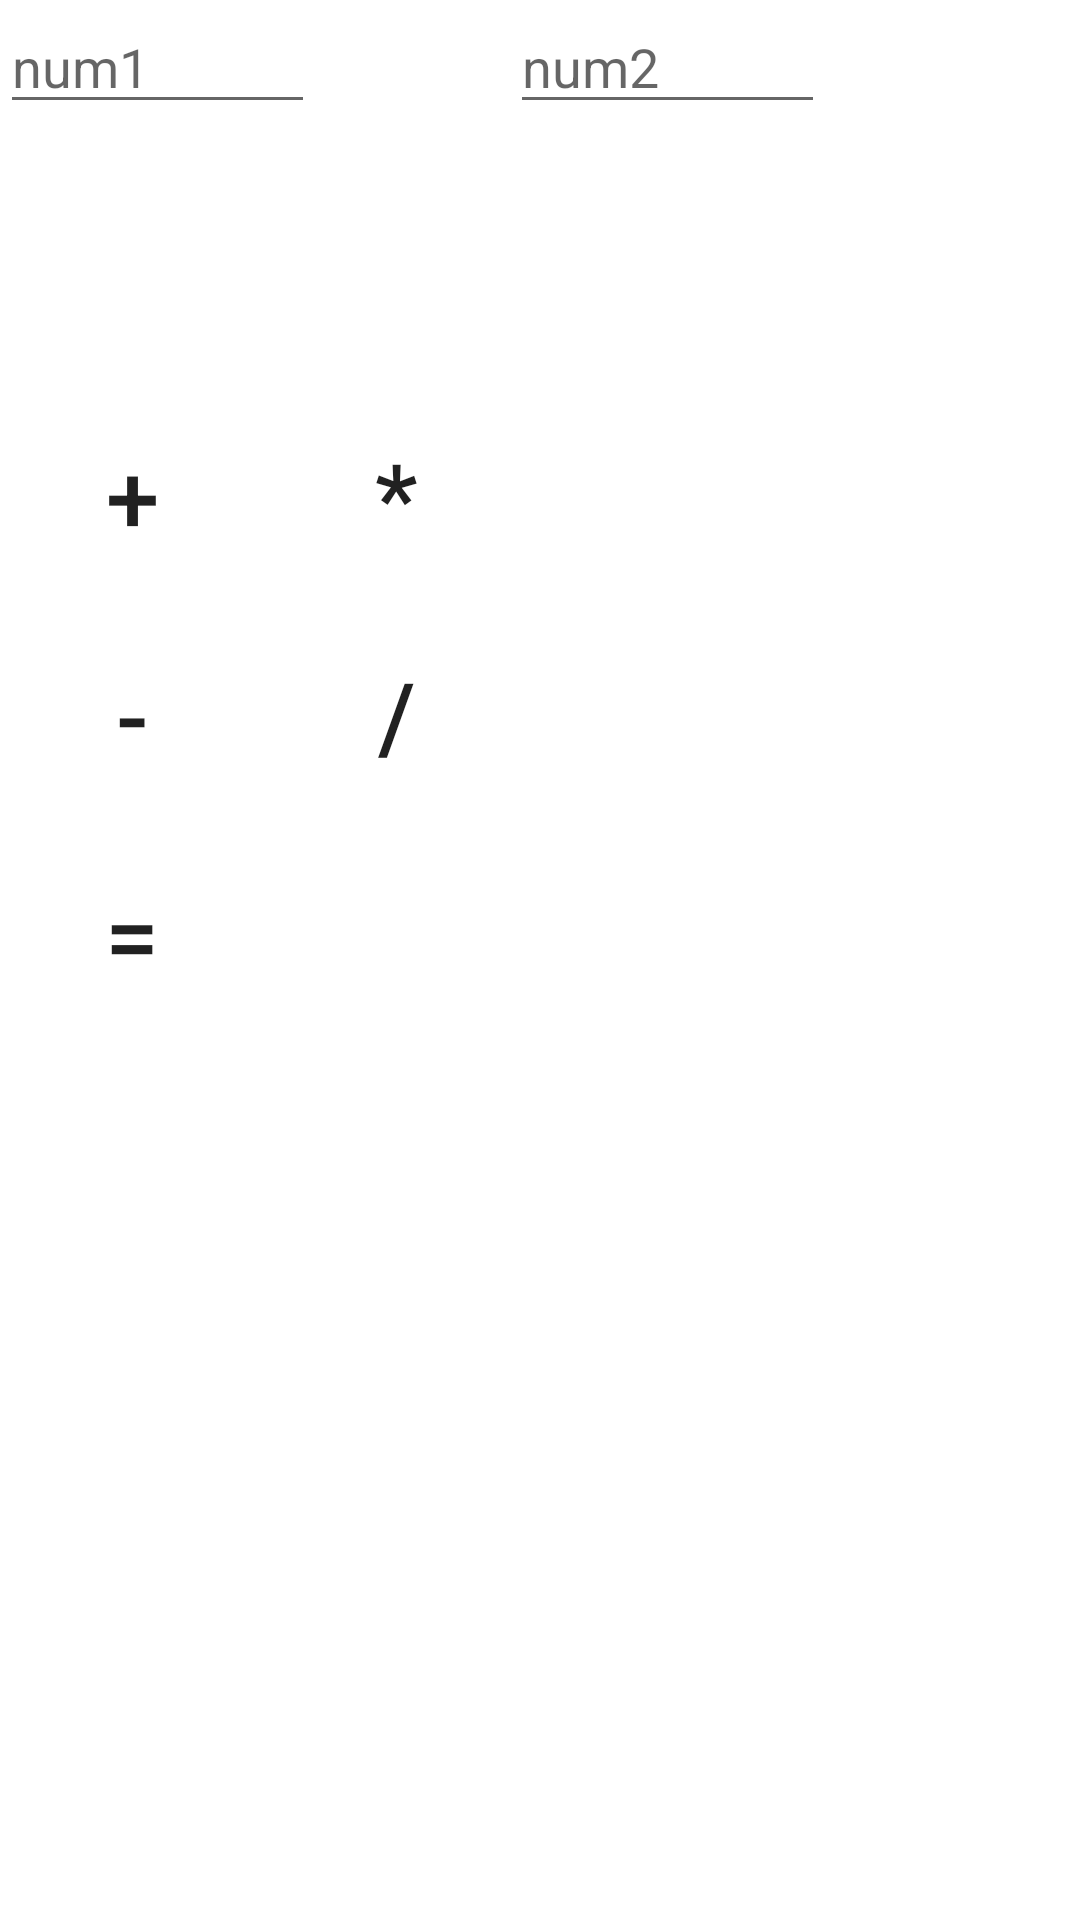

Write the Android layout XML for this screen, with the resource values it uses.
<!-- AndroidManifest.xml: application theme Theme.MyCalculeApp -->
<!-- res/layout/activity_main.xml -->
<?xml version="1.0" encoding="utf-8"?>
<androidx.constraintlayout.widget.ConstraintLayout xmlns:android="http://schemas.android.com/apk/res/android"
    xmlns:app="http://schemas.android.com/apk/res-auto"
    xmlns:tools="http://schemas.android.com/tools"
    android:layout_width="match_parent"
    android:layout_height="match_parent"
    tools:context=".MainActivity">


    <EditText
        android:id="@+id/num1"
        android:layout_width="wrap_content"
        android:layout_height="wrap_content"
        android:ems="5"
        android:hint="num1"
        android:inputType="number"
        tools:ignore="MissingConstraints"
        tools:layout_editor_absoluteX="50dp"
        tools:layout_editor_absoluteY="100dp" />

    <EditText
        android:id="@+id/num2"
        android:layout_width="wrap_content"
        android:layout_height="wrap_content"
        android:layout_marginLeft="65dp"
        android:ems="5"
        android:hint="num2"
        android:inputType="number"
        app:layout_constraintLeft_toRightOf="@+id/num1"
        tools:ignore="MissingConstraints"
        tools:layout_editor_absoluteY="100dp" />

    <Button
        android:id="@+id/add"
        android:layout_width="wrap_content"
        android:layout_height="wrap_content"
        android:layout_marginTop="100dp"
        android:onClick="add"
        android:text="+"
        android:textSize="32dp"
        app:layout_constraintTop_toBottomOf="@id/num1"
        tools:ignore="MissingConstraints"
        tools:layout_editor_absoluteX="50dp"
        android:background="@drawable/oval_button"/>

    <Button
        android:id="@+id/sub"
        android:layout_width="wrap_content"
        android:layout_height="wrap_content"
        android:layout_marginTop="25dp"
        android:onClick="sub"
        android:text="-"
        android:textSize="32dp"
        app:layout_constraintTop_toBottomOf="@id/add"
        android:background="@drawable/oval_button"
        tools:ignore="MissingConstraints"
        tools:layout_editor_absoluteX="50dp" />

    <Button
        android:id="@+id/mul"
        android:layout_width="wrap_content"
        android:layout_height="wrap_content"
        android:layout_marginTop="100dp"
        android:onClick="mul"
        android:text="*"
        android:textSize="32dp"
        app:layout_constraintTop_toBottomOf="@id/num2"
        tools:ignore="MissingConstraints"
        app:layout_constraintLeft_toRightOf="@id/sub"
        android:background="@drawable/oval_button"
        />

    <Button
        android:id="@+id/div"
        android:layout_width="wrap_content"
        android:layout_height="wrap_content"
        android:layout_marginTop="25dp"
        android:onClick="div"
        android:text="/"
        android:textSize="32dp"
        app:layout_constraintTop_toBottomOf="@id/mul"
        app:layout_constraintLeft_toRightOf="@id/sub"
        tools:ignore="MissingConstraints"
        android:background="@drawable/oval_button"
        />

    <Button
        android:id="@+id/ress"
        android:layout_width="wrap_content"
        android:layout_height="wrap_content"
        android:layout_marginTop="25dp"
        android:onClick="ress"
        android:text="="
        android:textSize="32dp"
        app:layout_constraintTop_toBottomOf="@id/div"
        tools:ignore="MissingConstraints"
        tools:layout_editor_absoluteX="200dp"
        android:background="@drawable/oval_button"
        />


</androidx.constraintlayout.widget.ConstraintLayout>
<!-- resources referenced by this layout -->
<resources>
  <style name="Theme.MyCalculeApp" parent="Theme.MaterialComponents.DayNight.DarkActionBar">
          
          <item name="colorPrimary">@color/purple_500</item>
          <item name="colorPrimaryVariant">@color/purple_700</item>
          <item name="colorOnPrimary">@color/white</item>
          
          <item name="colorSecondary">@color/teal_200</item>
          <item name="colorSecondaryVariant">@color/teal_700</item>
          <item name="colorOnSecondary">@color/black</item>
          
          <item name="android:statusBarColor" tools:targetApi="l">?attr/colorPrimaryVariant</item>
          
      </style>
  <!-- not gathered from this repository: default colours our renderer supplied (Android Studio template values) -->
  <color name="purple_500">#FF6200EE</color>
  <color name="purple_700">#FF3700B3</color>
  <color name="teal_200">#FF03DAC5</color>
  <color name="teal_700">#FF018786</color>
  <color name="black">#FF000000</color>
  <color name="white">#FFFFFFFF</color>
</resources>
